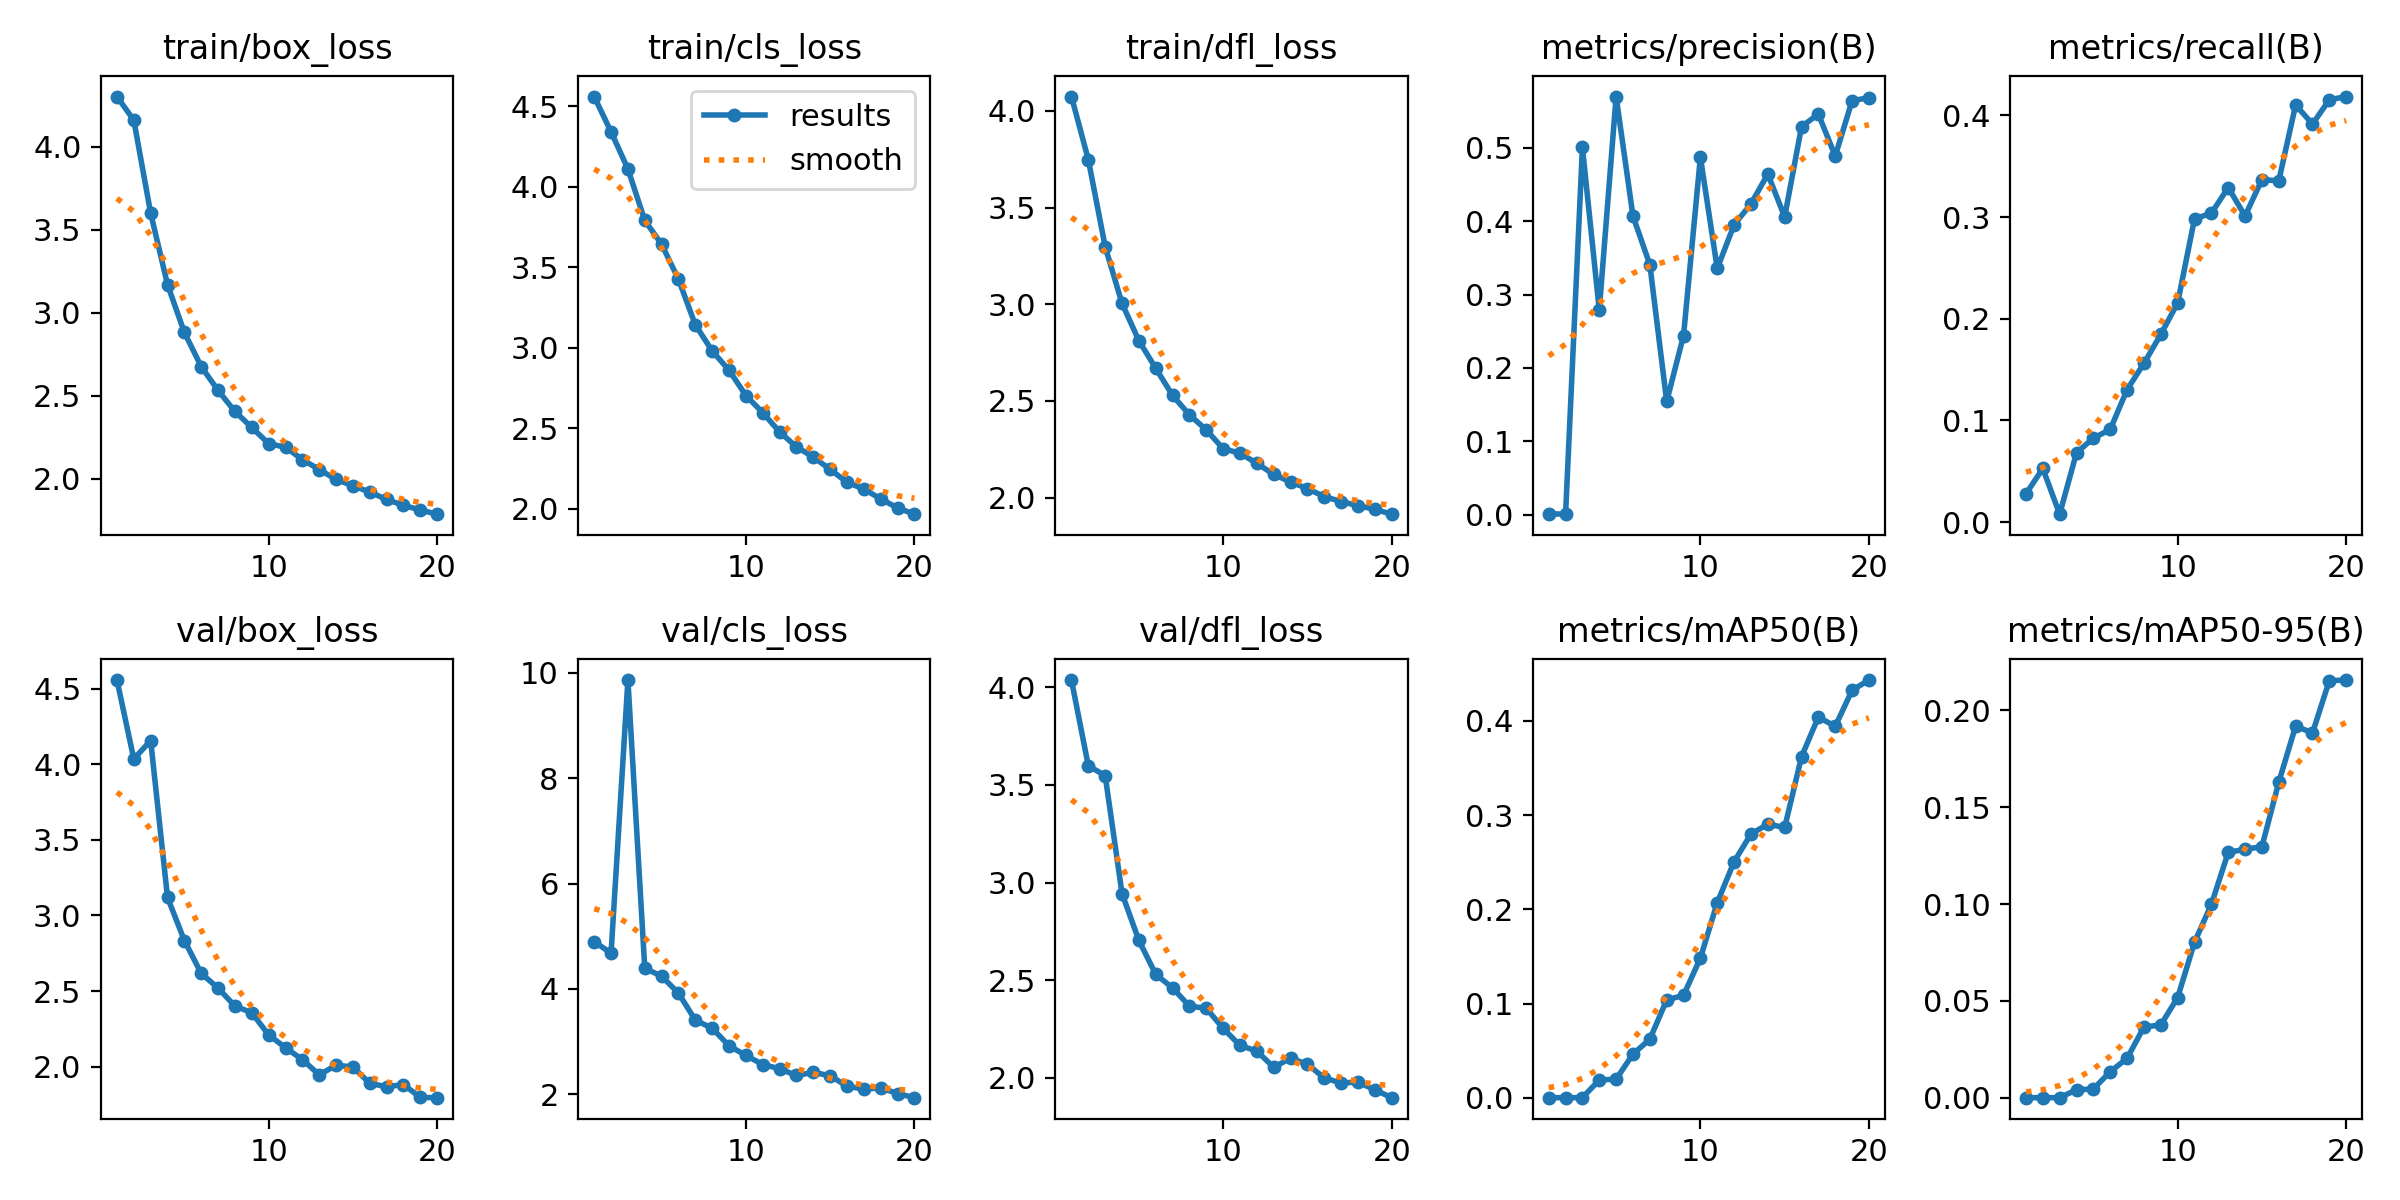

The file beside this chart, header and first rows:
epoch, time, train/box_loss, train/cls_loss, train/dfl_loss, metrics/precision(B), metrics/recall(B), metrics/mAP50(B), metrics/mAP50-95(B), val/box_loss, val/cls_loss, val/dfl_loss, lr/pg0, lr/pg1, lr/pg2
1, 53.76, 4.302, 4.561, 4.074, 0.00123, 0.0277, 0.00012, 2e-05, 4.556, 4.897, 4.037, 0.003316, 0.003316, 0.07016
2, 107.4, 4.16, 4.342, 3.748, 0.00062, 0.0527, 7e-05, 1e-05, 4.034, 4.677, 3.598, 0.00632, 0.00632, 0.03983
3, 160.2, 3.6, 4.112, 3.298, 0.5004, 0.00773, 6e-05, 1e-05, 4.156, 9.865, 3.547, 0.008994, 0.008994, 0.009167
4, 213.9, 3.17, 3.792, 3.004, 0.2789, 0.06818, 0.01887, 0.00409, 3.118, 4.391, 2.944, 0.008515, 0.008515, 0.008515
5, 268, 2.882, 3.644, 2.812, 0.5698, 0.08249, 0.01967, 0.00449, 2.834, 4.239, 2.704, 0.00802, 0.00802, 0.00802
6, 321.9, 2.676, 3.426, 2.669, 0.4068, 0.09109, 0.0463, 0.01343, 2.616, 3.917, 2.53, 0.007525, 0.007525, 0.007525
7, 377.4, 2.532, 3.143, 2.529, 0.3407, 0.1302, 0.06212, 0.0203, 2.519, 3.404, 2.46, 0.00703, 0.00703, 0.00703
8, 430.1, 2.406, 2.981, 2.428, 0.1542, 0.1561, 0.1038, 0.0365, 2.401, 3.251, 2.367, 0.006535, 0.006535, 0.006535
9, 485.6, 2.309, 2.861, 2.351, 0.2441, 0.1846, 0.1086, 0.03755, 2.356, 2.917, 2.356, 0.00604, 0.00604, 0.00604
10, 539.6, 2.212, 2.704, 2.253, 0.4874, 0.2155, 0.1483, 0.05171, 2.21, 2.734, 2.253, 0.005545, 0.005545, 0.005545
11, 591.4, 2.19, 2.598, 2.23, 0.3355, 0.2983, 0.2071, 0.08025, 2.125, 2.562, 2.166, 0.00505, 0.00505, 0.00505
12, 639.8, 2.116, 2.478, 2.178, 0.3951, 0.3038, 0.2505, 0.09978, 2.046, 2.482, 2.137, 0.004555, 0.004555, 0.004555
13, 688.6, 2.056, 2.385, 2.12, 0.4235, 0.3291, 0.28, 0.1266, 1.946, 2.353, 2.054, 0.00406, 0.00406, 0.00406
14, 739.9, 1.996, 2.321, 2.082, 0.4642, 0.3011, 0.2904, 0.1283, 2.009, 2.413, 2.1, 0.003565, 0.003565, 0.003565
15, 788, 1.959, 2.245, 2.047, 0.4057, 0.3369, 0.2869, 0.1296, 1.998, 2.349, 2.069, 0.00307, 0.00307, 0.00307
16, 837.5, 1.92, 2.165, 2.005, 0.5288, 0.3356, 0.362, 0.1629, 1.89, 2.15, 2, 0.002575, 0.002575, 0.002575
17, 886.4, 1.876, 2.123, 1.98, 0.5459, 0.4103, 0.4042, 0.1919, 1.867, 2.094, 1.974, 0.00208, 0.00208, 0.00208
18, 936, 1.84, 2.062, 1.959, 0.4886, 0.3915, 0.3942, 0.1883, 1.882, 2.119, 1.978, 0.001585, 0.001585, 0.001585
19, 984.7, 1.812, 2.006, 1.94, 0.5642, 0.4154, 0.4325, 0.2154, 1.796, 2.009, 1.939, 0.00109, 0.00109, 0.00109
20, 1034, 1.787, 1.967, 1.915, 0.5682, 0.4186, 0.4434, 0.2157, 1.795, 1.932, 1.898, 0.000595, 0.000595, 0.000595
